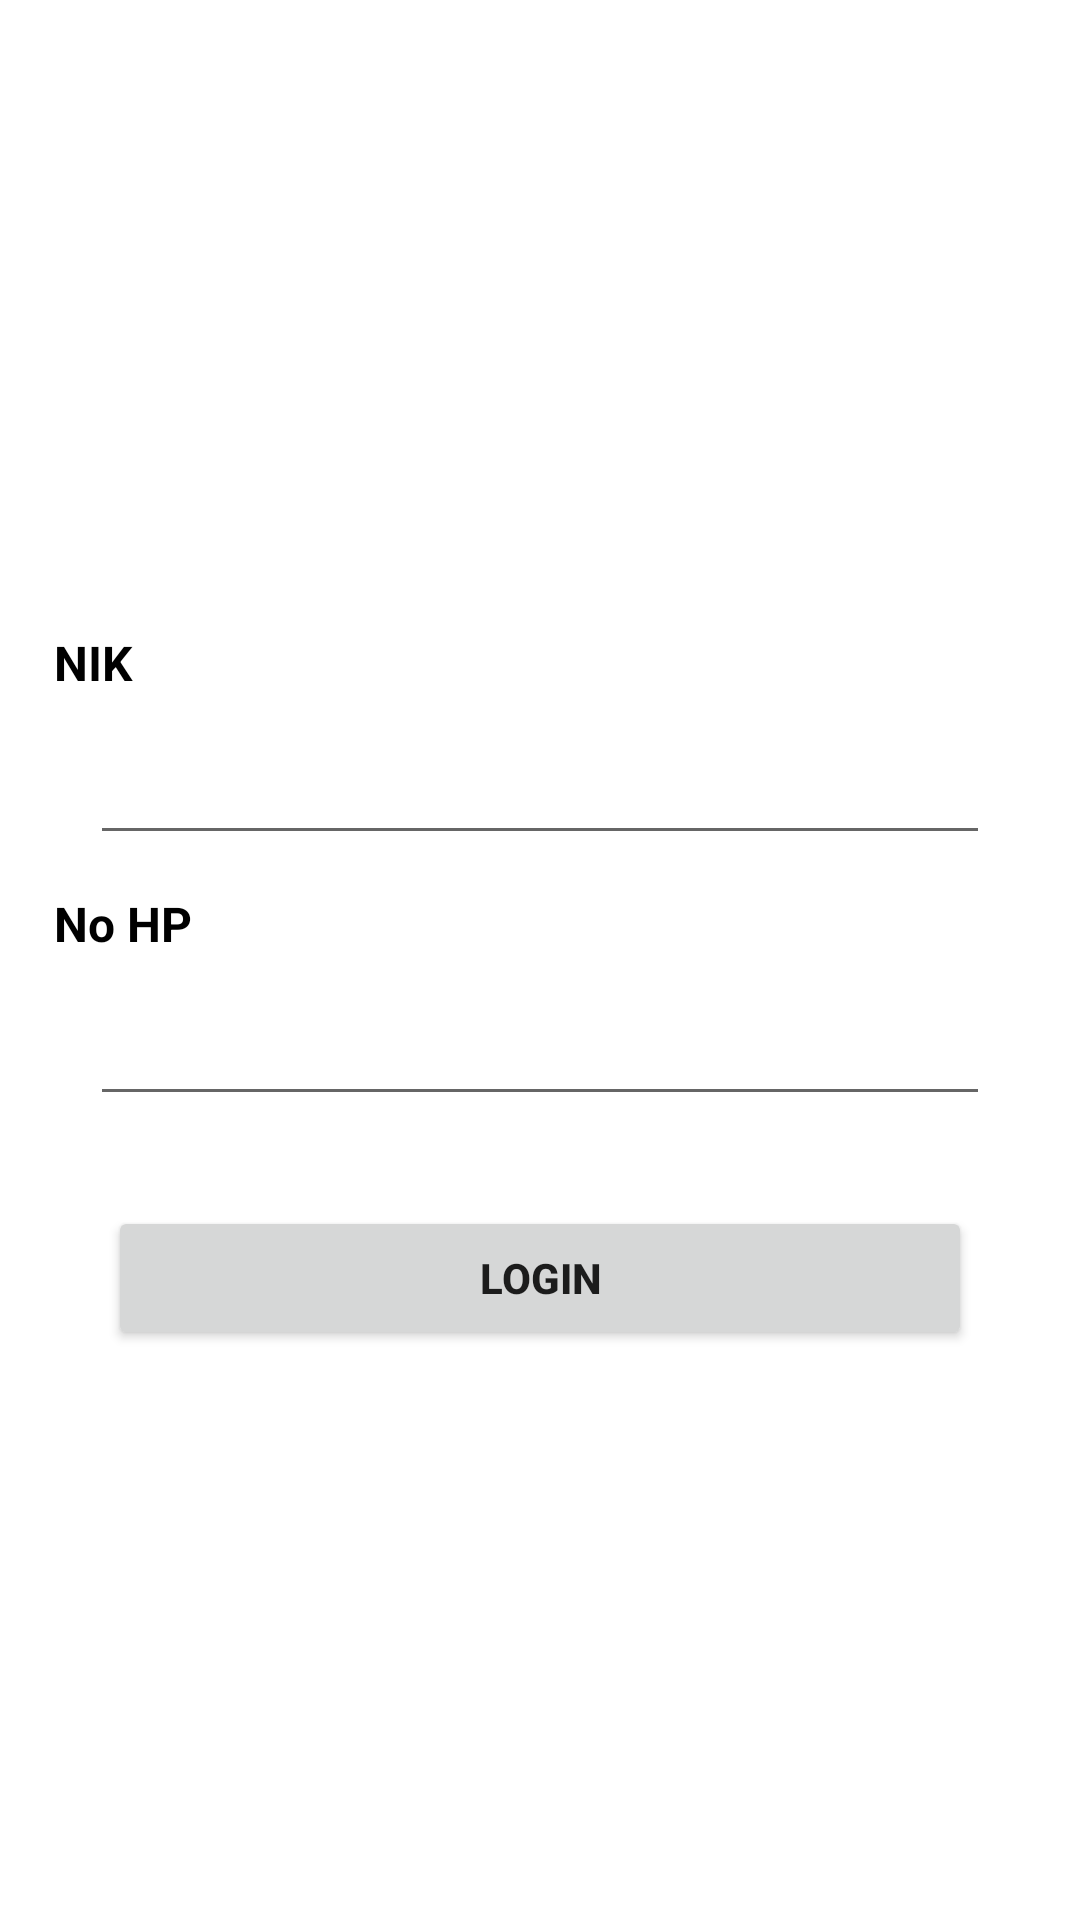

Reconstruct the res/layout file that produces this screen, plus the resources it refers to.
<!-- AndroidManifest.xml: application theme Theme.LKS_Vaksin -->
<!-- res/layout/activity_login.xml -->
<?xml version="1.0" encoding="utf-8"?>
<LinearLayout xmlns:android="http://schemas.android.com/apk/res/android"
    xmlns:app="http://schemas.android.com/apk/res-auto"
    xmlns:tools="http://schemas.android.com/tools"
    android:layout_width="match_parent"
    android:layout_height="match_parent"
    tools:context=".LoginActivity"
    android:orientation="vertical">

    <androidx.constraintlayout.widget.ConstraintLayout
        android:layout_width="match_parent"
        android:layout_height="0dp"
        android:layout_weight="3"
        android:background="@drawable/back_login">

    </androidx.constraintlayout.widget.ConstraintLayout>

    <LinearLayout
        android:layout_width="match_parent"
        android:layout_height="0dp"
        android:layout_weight="7"
        android:orientation="vertical"
        android:padding="18dp">

        <TextView
            android:layout_width="wrap_content"
            android:layout_height="wrap_content"
            android:textStyle="bold"
            android:text="NIK"
            android:textColor="@color/black"
            android:textSize="16sp"/>

        <EditText
            android:id="@+id/et_nik"
            android:layout_width="match_parent"
            android:layout_height="wrap_content"
            android:textColor="@color/black"
            android:layout_margin="12dp"
            android:inputType="number"/>

        <TextView
            android:layout_width="wrap_content"
            android:layout_height="wrap_content"
            android:textStyle="bold"
            android:text="No HP"
            android:textColor="@color/black"
            android:textSize="16sp"/>

        <EditText
            android:id="@+id/et_hp"
            android:layout_width="match_parent"
            android:layout_height="wrap_content"
            android:textColor="@color/black"
            android:layout_margin="12dp"
            android:inputType="number"/>

        <Button
            android:id="@+id/btn"
            android:layout_width="match_parent"
            android:layout_height="wrap_content"
            android:layout_margin="18dp"
            android:text="login"
            android:textStyle="bold"/>

    </LinearLayout>

</LinearLayout>
<!-- resources referenced by this layout -->
<resources>
  <!-- drawable back_login (drawable) -->
  <?xml version="1.0" encoding="utf-8"?>
  <shape xmlns:android="http://schemas.android.com/apk/res/android">
      <solid
          android:color="@color/prim"/>
  
      <corners
          android:bottomRightRadius="40dp"
          android:bottomLeftRadius="40dp"/>
  </shape>
  <style name="Theme.LKS_Vaksin" parent="Theme.MaterialComponents.DayNight.DarkActionBar">
          
          <item name="colorPrimary">@color/purple_500</item>
          <item name="colorPrimaryVariant">@color/purple_700</item>
          <item name="colorOnPrimary">@color/white</item>
          
          <item name="colorSecondary">@color/teal_200</item>
          <item name="colorSecondaryVariant">@color/teal_700</item>
          <item name="colorOnSecondary">@color/black</item>
          
          <item name="android:statusBarColor" tools:targetApi="l">?attr/colorPrimaryVariant</item>
          
      </style>
  <!-- not gathered from this repository: default colours our renderer supplied (Android Studio template values) -->
  <color name="purple_500">#FF6200EE</color>
  <color name="purple_700">#FF3700B3</color>
  <color name="teal_200">#FF03DAC5</color>
  <color name="teal_700">#FF018786</color>
  <color name="black">#FF000000</color>
  <color name="white">#FFFFFFFF</color>
</resources>
